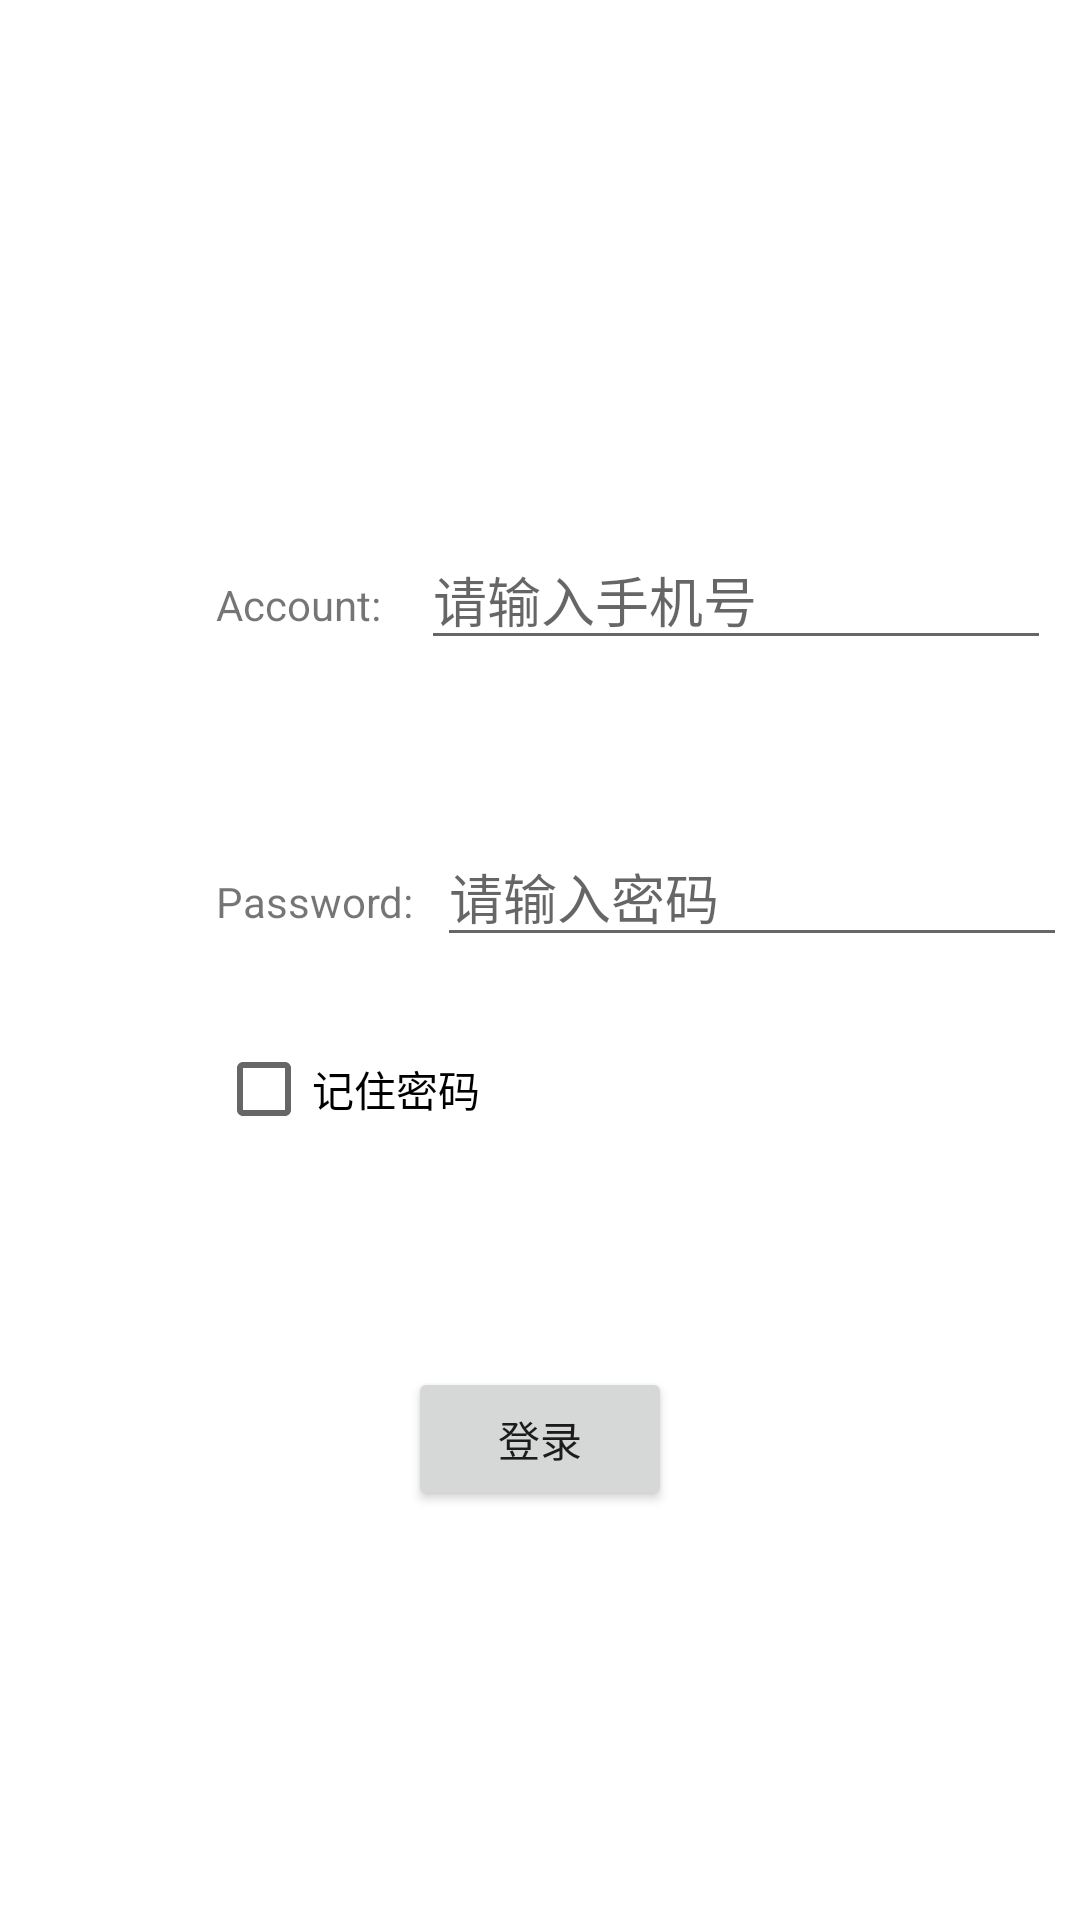

Layout XML and referenced resources for this Android screen:
<!-- AndroidManifest.xml: application theme Theme.ForcedOfflineDemo -->
<!-- res/layout/activity_login.xml -->
<?xml version="1.0" encoding="utf-8"?>
<androidx.constraintlayout.widget.ConstraintLayout xmlns:android="http://schemas.android.com/apk/res/android"
    xmlns:app="http://schemas.android.com/apk/res-auto"
    xmlns:tools="http://schemas.android.com/tools"
    android:layout_width="match_parent"
    android:layout_height="match_parent"
    tools:context=".activity.LoginActivity">


    <TextView
        android:id="@+id/accountTextView"
        android:layout_width="wrap_content"
        android:layout_height="wrap_content"
        android:layout_marginStart="72dp"
        android:layout_marginLeft="72dp"
        android:layout_marginTop="192dp"
        android:text="Account: "
        app:layout_constraintStart_toStartOf="parent"
        app:layout_constraintTop_toTopOf="parent" />

    <EditText
        android:id="@+id/accountEditView"
        android:layout_width="wrap_content"
        android:layout_height="wrap_content"
        android:ems="10"
        android:inputType="number"
        android:hint="请输入手机号"
        app:layout_constraintBaseline_toBaselineOf="@+id/accountTextView"
        app:layout_constraintEnd_toEndOf="parent"
        app:layout_constraintStart_toEndOf="@+id/accountTextView" />

    <TextView
        android:id="@+id/passwordTextView"
        android:layout_width="wrap_content"
        android:layout_height="wrap_content"
        android:layout_marginTop="80dp"
        android:text="Password: "
        app:layout_constraintStart_toStartOf="@+id/accountTextView"
        app:layout_constraintTop_toBottomOf="@+id/accountTextView" />

    <EditText
        android:id="@+id/passwordEditView"
        android:layout_width="wrap_content"
        android:layout_height="wrap_content"
        android:ems="10"
        android:inputType="textPassword"
        android:hint="请输入密码"
        app:layout_constraintBaseline_toBaselineOf="@+id/passwordTextView"
        app:layout_constraintEnd_toEndOf="parent"
        app:layout_constraintStart_toEndOf="@+id/passwordTextView" />

    <androidx.constraintlayout.widget.Barrier
        android:id="@+id/barrier"
        android:layout_width="wrap_content"
        android:layout_height="wrap_content"
        app:barrierDirection="bottom"
        app:constraint_referenced_ids="passwordTextView,passwordEditView"
        />

    <CheckBox
        android:id="@+id/rememberCheckBox"
        android:layout_width="wrap_content"
        android:layout_height="wrap_content"
        android:layout_marginTop="20dp"
        android:text="记住密码"
        app:layout_constraintStart_toStartOf="@+id/passwordTextView"
        app:layout_constraintTop_toBottomOf="@+id/barrier" />

    <Button
        android:id="@+id/loginButton"
        android:layout_width="wrap_content"
        android:layout_height="wrap_content"
        android:text="登录"
        app:layout_constraintTop_toBottomOf="@+id/barrier"
        app:layout_constraintBottom_toBottomOf="parent"
        app:layout_constraintEnd_toEndOf="parent"
        app:layout_constraintStart_toStartOf="parent" />




</androidx.constraintlayout.widget.ConstraintLayout>
<!-- resources referenced by this layout -->
<resources>
  <style name="Theme.ForcedOfflineDemo" parent="Theme.MaterialComponents.DayNight.DarkActionBar">
          
          <item name="colorPrimary">@color/purple_500</item>
          <item name="colorPrimaryVariant">@color/purple_700</item>
          <item name="colorOnPrimary">@color/white</item>
          
          <item name="colorSecondary">@color/teal_200</item>
          <item name="colorSecondaryVariant">@color/teal_700</item>
          <item name="colorOnSecondary">@color/black</item>
          
          <item name="android:statusBarColor" tools:targetApi="l">?attr/colorPrimaryVariant</item>
          
      </style>
  <!-- not gathered from this repository: default colours our renderer supplied (Android Studio template values) -->
  <color name="purple_500">#FF6200EE</color>
  <color name="purple_700">#FF3700B3</color>
  <color name="teal_200">#FF03DAC5</color>
  <color name="teal_700">#FF018786</color>
  <color name="black">#FF000000</color>
  <color name="white">#FFFFFFFF</color>
</resources>
